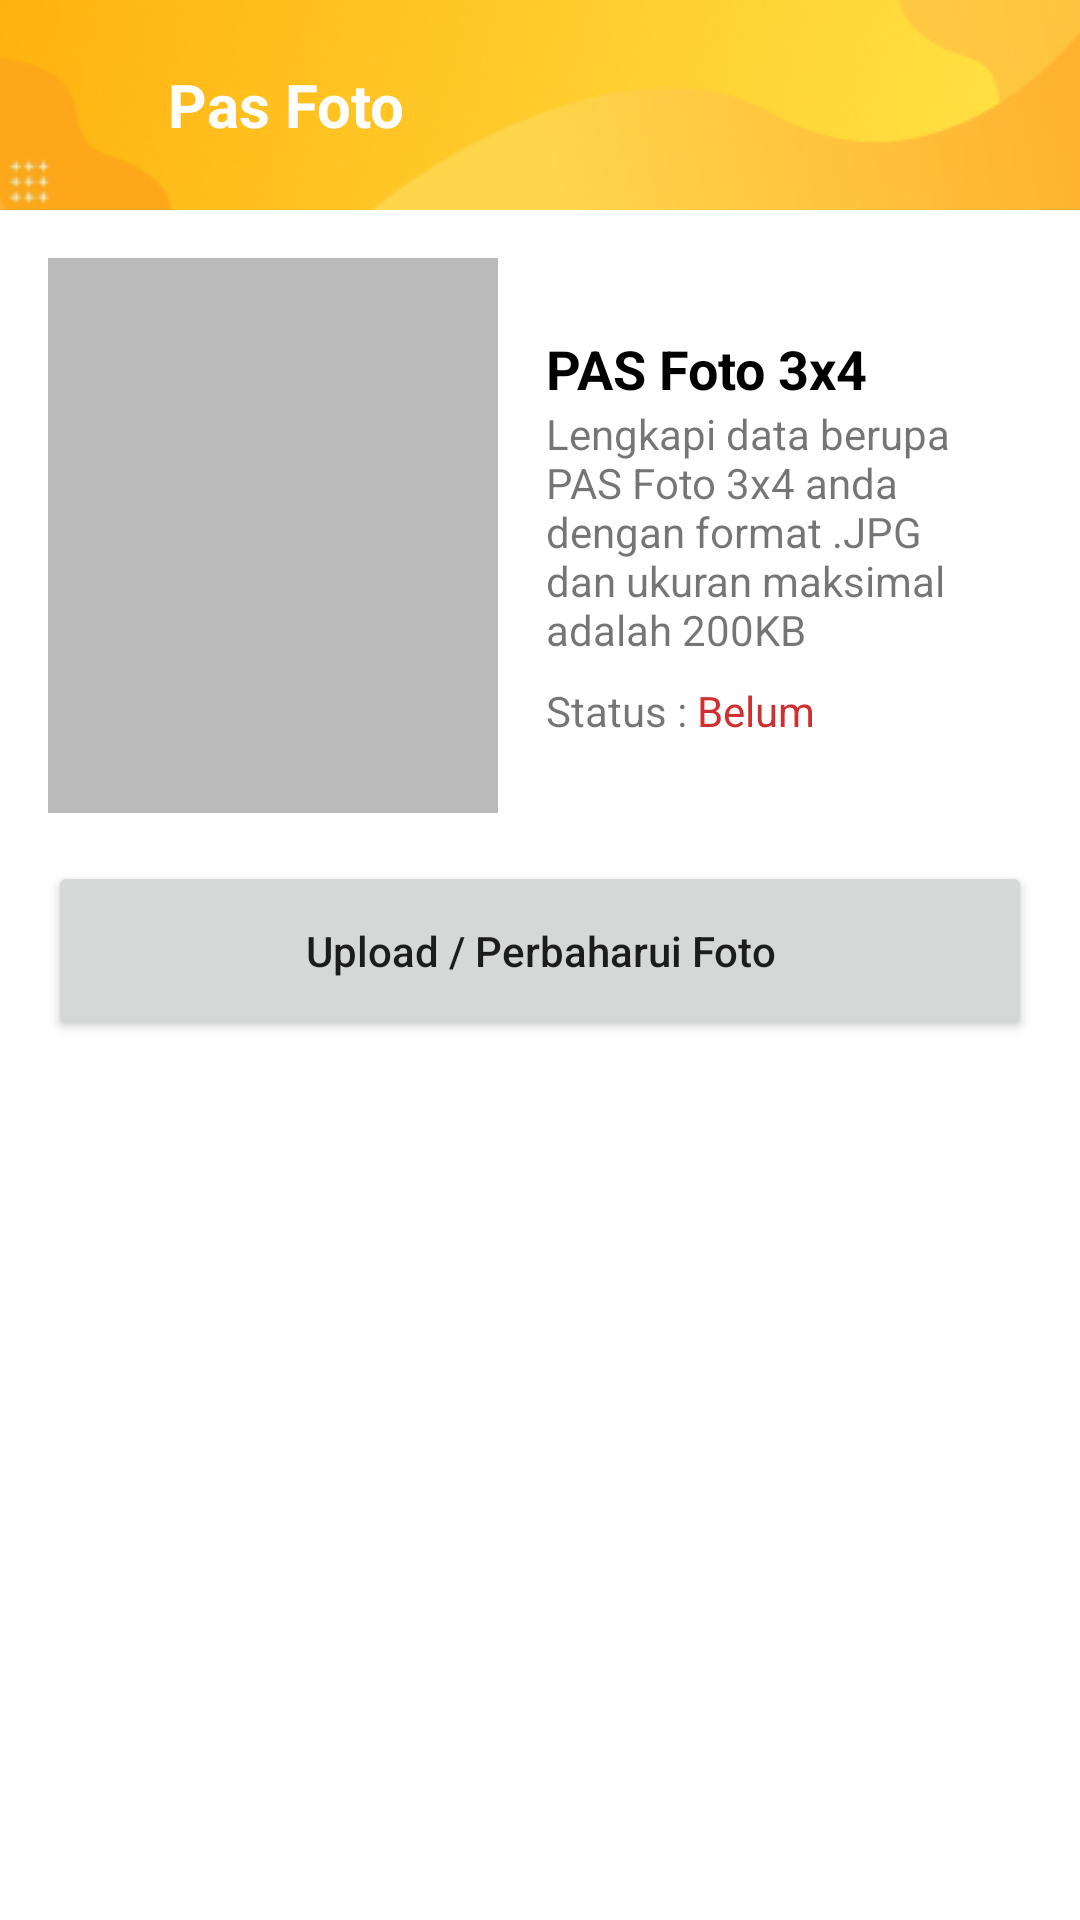

This screen was rendered from an Android layout file. Write that file and the resources it references.
<!-- AndroidManifest.xml: application theme Theme.EKPKDISNAKER -->
<!-- res/layout/activity_pas_foto.xml -->
<?xml version="1.0" encoding="utf-8"?>
<LinearLayout xmlns:android="http://schemas.android.com/apk/res/android"
    xmlns:app="http://schemas.android.com/apk/res-auto"
    xmlns:tools="http://schemas.android.com/tools"
    android:layout_width="match_parent"
    android:layout_height="match_parent"
    android:orientation="vertical"
    tools:context=".activity.PasFotoActivity">

    
    <LinearLayout
        android:id="@+id/header"
        android:layout_width="match_parent"
        android:layout_height="70dp"
        android:background="@drawable/main_header">
        <ImageView
            android:id="@+id/btn_back"
            android:layout_width="24dp"
            android:layout_height="24dp"
            android:background="@drawable/bt_back"
            android:layout_marginStart="16dp"
            android:layout_gravity="center">
        </ImageView>
        <TextView
            android:layout_width="wrap_content"
            android:layout_height="wrap_content"
            android:text="Pas Foto"
            android:textSize="20sp"
            android:textColor="#FFFFFF"
            android:textStyle="bold"
            android:layout_marginLeft="16dp"
            android:layout_gravity="center">
        </TextView>
    </LinearLayout>
    

    <LinearLayout
        android:layout_width="match_parent"
        android:layout_height="185dp"
        android:layout_marginTop="16dp"
        android:layout_marginHorizontal="16dp">
        <ImageView
            android:id="@+id/img_pas_foto"
            android:layout_width="150dp"
            android:layout_height="match_parent"
            android:background="#BABABA">
        </ImageView>
        <LinearLayout
            android:layout_width="match_parent"
            android:layout_height="match_parent"
            android:gravity="center|start"
            android:paddingHorizontal="16dp"
            android:orientation="vertical">
            <TextView
                android:layout_width="wrap_content"
                android:layout_height="wrap_content"
                android:text="PAS Foto 3x4"
                android:textColor="#000"
                android:textSize="18sp"
                android:textStyle="bold">
            </TextView>
            <TextView
                android:layout_width="wrap_content"
                android:layout_height="wrap_content"
                android:text="Lengkapi data berupa PAS Foto 3x4 anda dengan format .JPG dan ukuran maksimal adalah 200KB">
            </TextView>
            <LinearLayout
                android:layout_width="wrap_content"
                android:layout_height="wrap_content"
                android:layout_marginTop="8dp">
                <TextView
                    android:layout_width="wrap_content"
                    android:layout_height="wrap_content"
                    android:text="Status : ">
                </TextView>
                <TextView
                    android:id="@+id/status"
                    android:layout_width="wrap_content"
                    android:layout_height="wrap_content"
                    android:text="Belum"
                    android:textColor="#CE3032">
                </TextView>
            </LinearLayout>
        </LinearLayout>
    </LinearLayout>

    <Button
        android:id="@+id/btn_upload"
        android:layout_width="match_parent"
        android:layout_height="60dp"
        android:layout_marginTop="16dp"
        android:layout_marginHorizontal="16dp"
        android:text="Upload / Perbaharui Foto"
        android:textAllCaps="false">
    </Button>

    <RelativeLayout
        android:layout_width="wrap_content"
        android:layout_height="wrap_content"
        android:layout_marginTop="16dp"
        android:layout_gravity="center">

        <ProgressBar
            android:id="@+id/SHOW_PROGRESS"
            android:layout_width="wrap_content"
            android:layout_height="wrap_content"
            android:layout_centerVertical="true"
            android:visibility="invisible"></ProgressBar>
    </RelativeLayout>

</LinearLayout>
<!-- resources referenced by this layout -->
<resources>
  <!-- drawable main_header: jpg bitmap (drawable, 10518 bytes) -->
  <style name="Theme.EKPKDISNAKER" parent="Theme.MaterialComponents.DayNight.NoActionBar">
  
          <item name="android:forceDarkAllowed" tools:targetApi="q">false</item>
          
          <item name="colorPrimary">@color/primary</item>
          <item name="colorPrimaryVariant">@color/primaryVariant</item>
          <item name="colorOnPrimary">@color/white</item>
          
          <item name="colorSecondary">@color/secondary</item>
          <item name="colorSecondaryVariant">@color/secondaryVariant</item>
          <item name="colorOnSecondary">@color/black</item>
          
          <item name="android:statusBarColor" tools:targetApi="l">?attr/colorPrimaryVariant</item>
          
      </style>
  <color name="primary">#FDA81A</color>
  <color name="primaryVariant">#FFB20F</color>
  <color name="white">#FFFFFFFF</color>
  <color name="secondary">#FED44A</color>
  <color name="secondaryVariant">#FFE548</color>
  <color name="black">#FF000000</color>
</resources>
